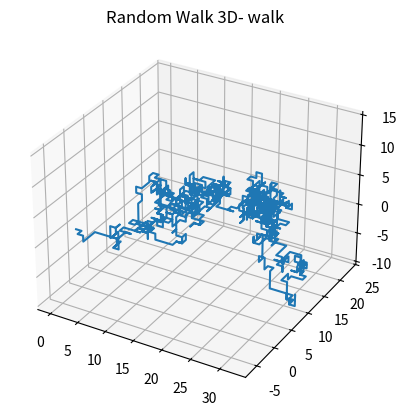

Source code (Python):
import matplotlib
import matplotlib.pyplot as plt
import matplotlib.pyplot as plt
from mpl_toolkits.mplot3d import Axes3D
import random


def zad1(N = 10000):
    allWalkerPaths = []
    walkLength = 1000
    for i in range(0, N):
        walkerPath = []
        pos = [0, 0, 0]#pos[x,y]] initialization at every new walker
        randomValue = 0
        while(len(walkerPath) != walkLength):
            randomValue = random.uniform(0.0,99.996)

            if randomValue >= 0 and randomValue < 16.666:#first option is: we go up and right
                pos = [pos[0] + 1, pos[1], pos[2]]
            elif randomValue >= 16.666 and randomValue < 33.332:
                pos = [pos[0], pos[1] + 1, pos[2]]    
            elif randomValue >= 33.332 and randomValue < 49.998:#second optoin is: we go up and left
                pos = [pos[0], pos[1], pos[2] + 1]    
            elif randomValue >=49.998 and randomValue < 66.664:#third option is: we go left and down
                pos = [pos[0] - 1, pos[1], pos[2]]    
            elif randomValue >=66.664 and randomValue < 83.333:#fourth option is: we go down and right 
                pos = [pos[0], pos[1] - 1, pos[2]]    
            elif randomValue >=83.333 and randomValue <= 99.996:
                pos = [pos[0], pos[1], pos[2] - 1]
            walkerPath.append(pos)#updating WalkerPath
        allWalkerPaths.append(walkerPath)#updating list containing all paths of each walker (N-element list)

    #our data structure -> allWalkerPaths = [Walker = [ pos = [pos[0] pos[1]]], Walker, Walker]

    #here, outside of for loop we are finally able to show our result on the screen with some graphic chart
    #but first we have to split our date to two different arrays so: 

    x_values = []
    y_values = []
    z_values = []
    #to prevent memory usage for this task we display first element of array, because I want to call this function with N = 1 (look task info)
    for i in range(0,walkLength):
        x_values.append(allWalkerPaths[0][i][0])
        y_values.append(allWalkerPaths[0][i][1])
        z_values.append(allWalkerPaths[0][i][2])



    fig = plt.figure()
    ax = fig.add_subplot(111, projection='3d')
    plt.title('Random Walk 3D- walk')
    #finally displaying our data
    ax.plot(x_values, y_values, z_values, label='parametric curve')
    plt.show()

zad1(1)